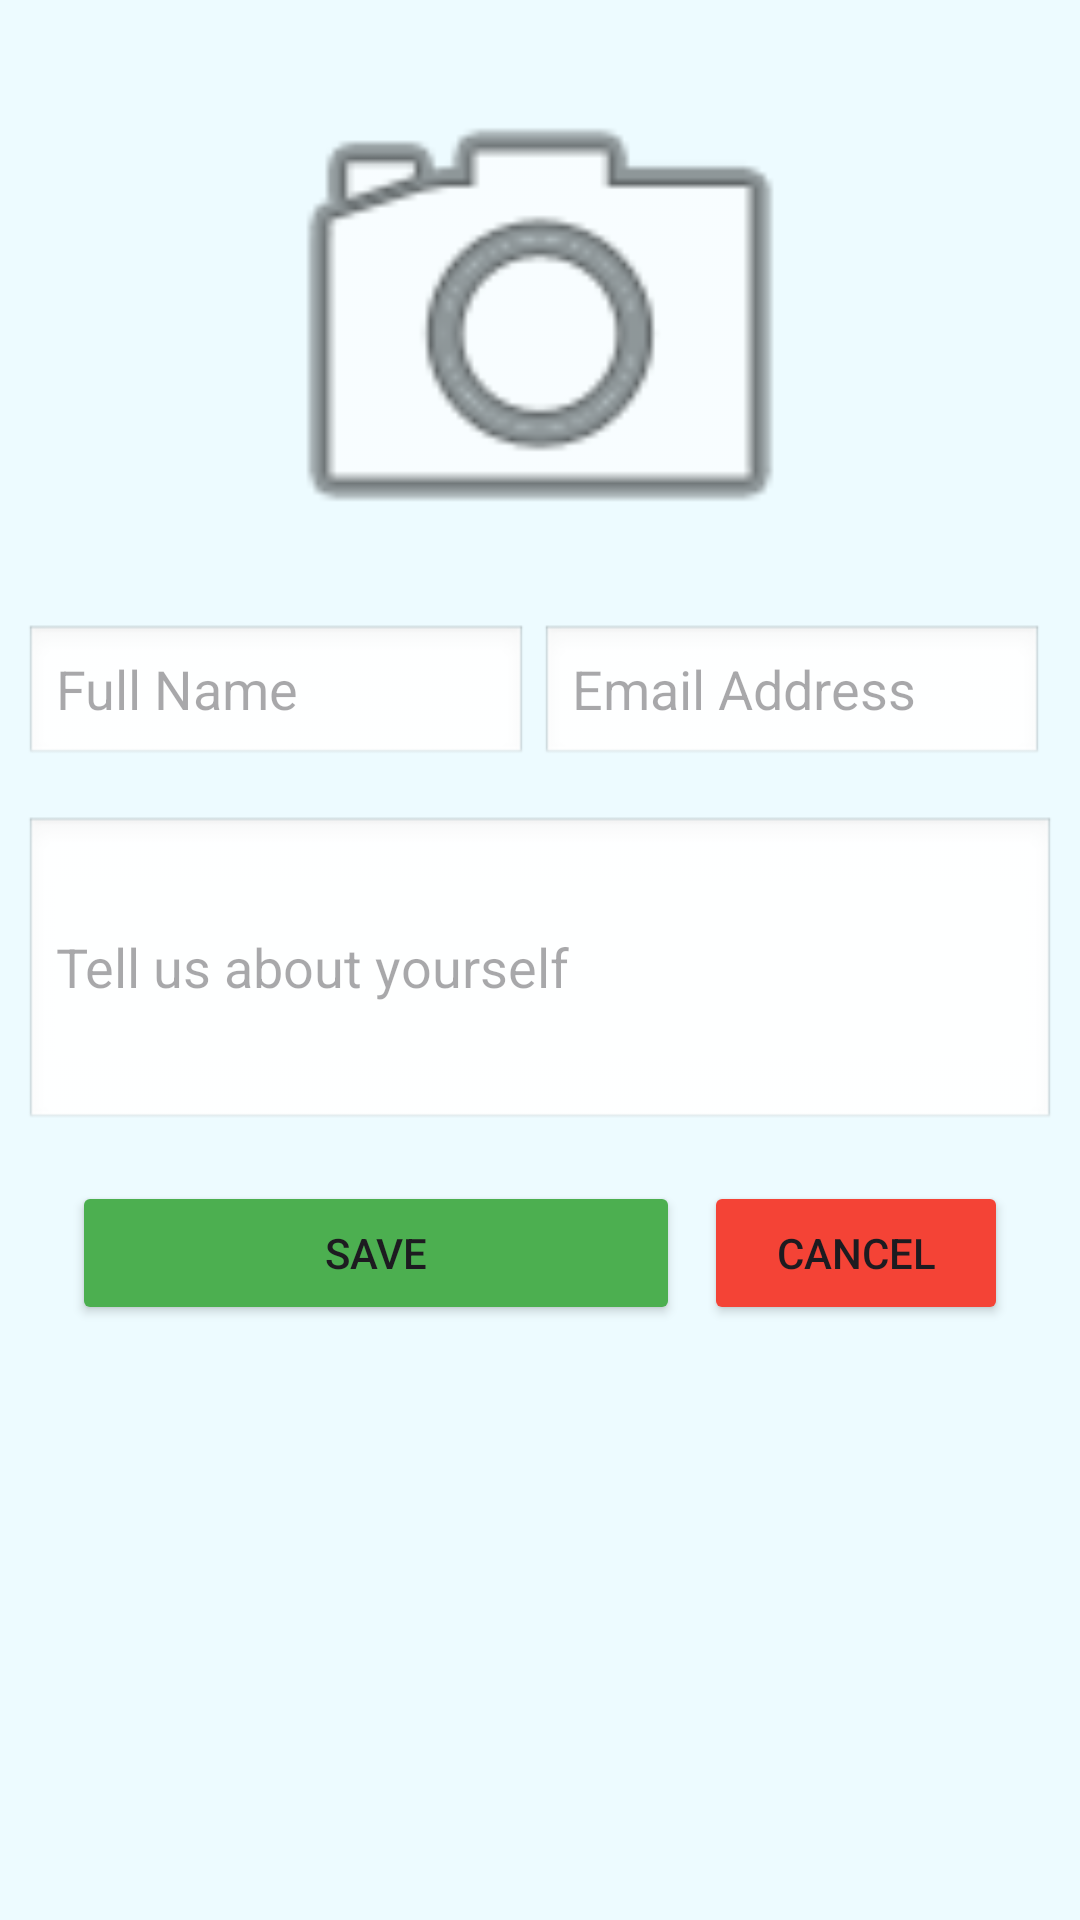

Layout XML and referenced resources for this Android screen:
<!-- AndroidManifest.xml: application theme Theme.Doga151024 -->
<!-- res/layout/layout.xml -->
<?xml version="1.0" encoding="utf-8"?>
<LinearLayout xmlns:android="http://schemas.android.com/apk/res/android"
    android:layout_width="match_parent"
    android:layout_height="match_parent"
    android:layout_margin="8dp"
    android:background="#EDFBFF"
    android:orientation="vertical"
    android:padding="8dp">

    <ImageView
        android:layout_width="200dp"
        android:layout_height="200dp"
        android:layout_gravity="center_horizontal"
        android:src="@android:drawable/ic_menu_camera" />

    <LinearLayout
        android:layout_width="match_parent"
        android:layout_height="wrap_content">

        <EditText
            android:layout_width="0dp"
            android:layout_height="wrap_content"
            android:layout_marginEnd="4dp"
            android:layout_weight="1"
            android:background="@android:drawable/edit_text"
            android:hint="Full Name" />

        <EditText
            android:layout_width="0dp"
            android:layout_height="wrap_content"
            android:layout_marginEnd="4dp"
            android:layout_weight="1"
            android:background="@android:drawable/edit_text"
            android:hint="Email Address" />

    </LinearLayout>

    <EditText
        android:layout_width="match_parent"
        android:layout_height="wrap_content"
        android:layout_marginTop="16dp"
        android:background="@android:drawable/edit_text"
        android:hint="Tell us about yourself"
        android:lines="4" />

    <LinearLayout
        android:layout_width="match_parent"
        android:layout_height="wrap_content"
        android:padding="16dp">

        <Button
            android:layout_width="0dp"
            android:layout_height="wrap_content"
            android:layout_marginEnd="4dp"
            android:layout_weight="2"
            android:backgroundTint="#4CAF50"
            android:text="Save" />

        <Button
            android:layout_width="0dp"
            android:layout_height="wrap_content"
            android:layout_marginStart="4dp"
            android:layout_weight="1"
            android:backgroundTint="#F44336"
            android:text="Cancel" />

    </LinearLayout>
</LinearLayout>
<!-- resources referenced by this layout -->
<resources>
  <style name="Theme.Doga151024" parent="Base.Theme.Doga151024" />
  <style name="Base.Theme.Doga151024" parent="Theme.Material3.DayNight.NoActionBar">
          
          
      </style>
</resources>
